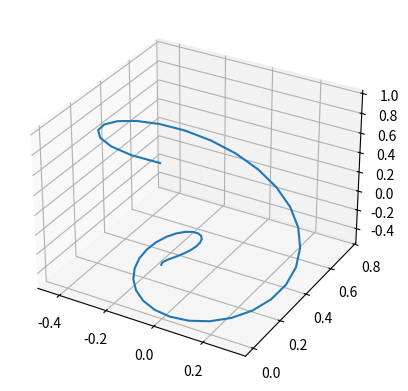

Reproduce this figure in Python.
# -*- coding: utf-8 -*-
"""
A 3D plot script for spherical coordnates.
"""

__author__ = 'Emily DeBoer'
__email__ = 'edeboer@ucsd.edu'

import numpy as np
import matplotlib.pyplot as plt

def sphere_to_cart(r, theta, phi):
    """Changes spherical coordinates to cartesian coordinates. 
    theta = angle from x axis to projected vector on the x-y plane (radians)
    phi = angle from z axis to vector (radians)
    r = radius (can be any units)
    
    returns: x, y, z in the unit of radius
    """
    x = r*np.sin(phi)*np.cos(theta)
    y = r*np.sin(phi)*np.sin(theta)
    z = r*np.cos(phi)
    return x, y, z

test1 = sphere_to_cart(1, 0, 0)
test2 = sphere_to_cart(1, np.pi, np.pi)
test3 = sphere_to_cart(1, 2*np.pi, 2*np.pi)
test4 = sphere_to_cart(1, -np.pi/2, -2*np.pi)
test5 = sphere_to_cart(1, -2*np.pi, np.pi/2)

print(test1)
print(test2)
print(test3)
print(test4)
print(test5)
assert np.allclose(test1, (0, 0, 1), 1e-5), "Test 1 is not correct"
assert np.allclose(test2, (0, 0, -1), 1e-5), "Test 2 is not correct"
assert np.allclose(test3, (0, 0, 1), 1e-5), "Test 3 is not correct" 
assert np.allclose(test4, (0, 0, 1), 1e-5), "Test 4 is not correct" 
assert np.allclose(test5, (1, 0, 0), 1e-5), "Test 5 is not correct" 


fig = plt.figure()
axes = plt.axes(projection='3d')
r = np.linspace(0,1)
theta = np.linspace(0, 2*np.pi)
phi = np.linspace(0, 2*np.pi)
x, y, z = sphere_to_cart(r, theta, phi)
axes.plot(x,y,z)